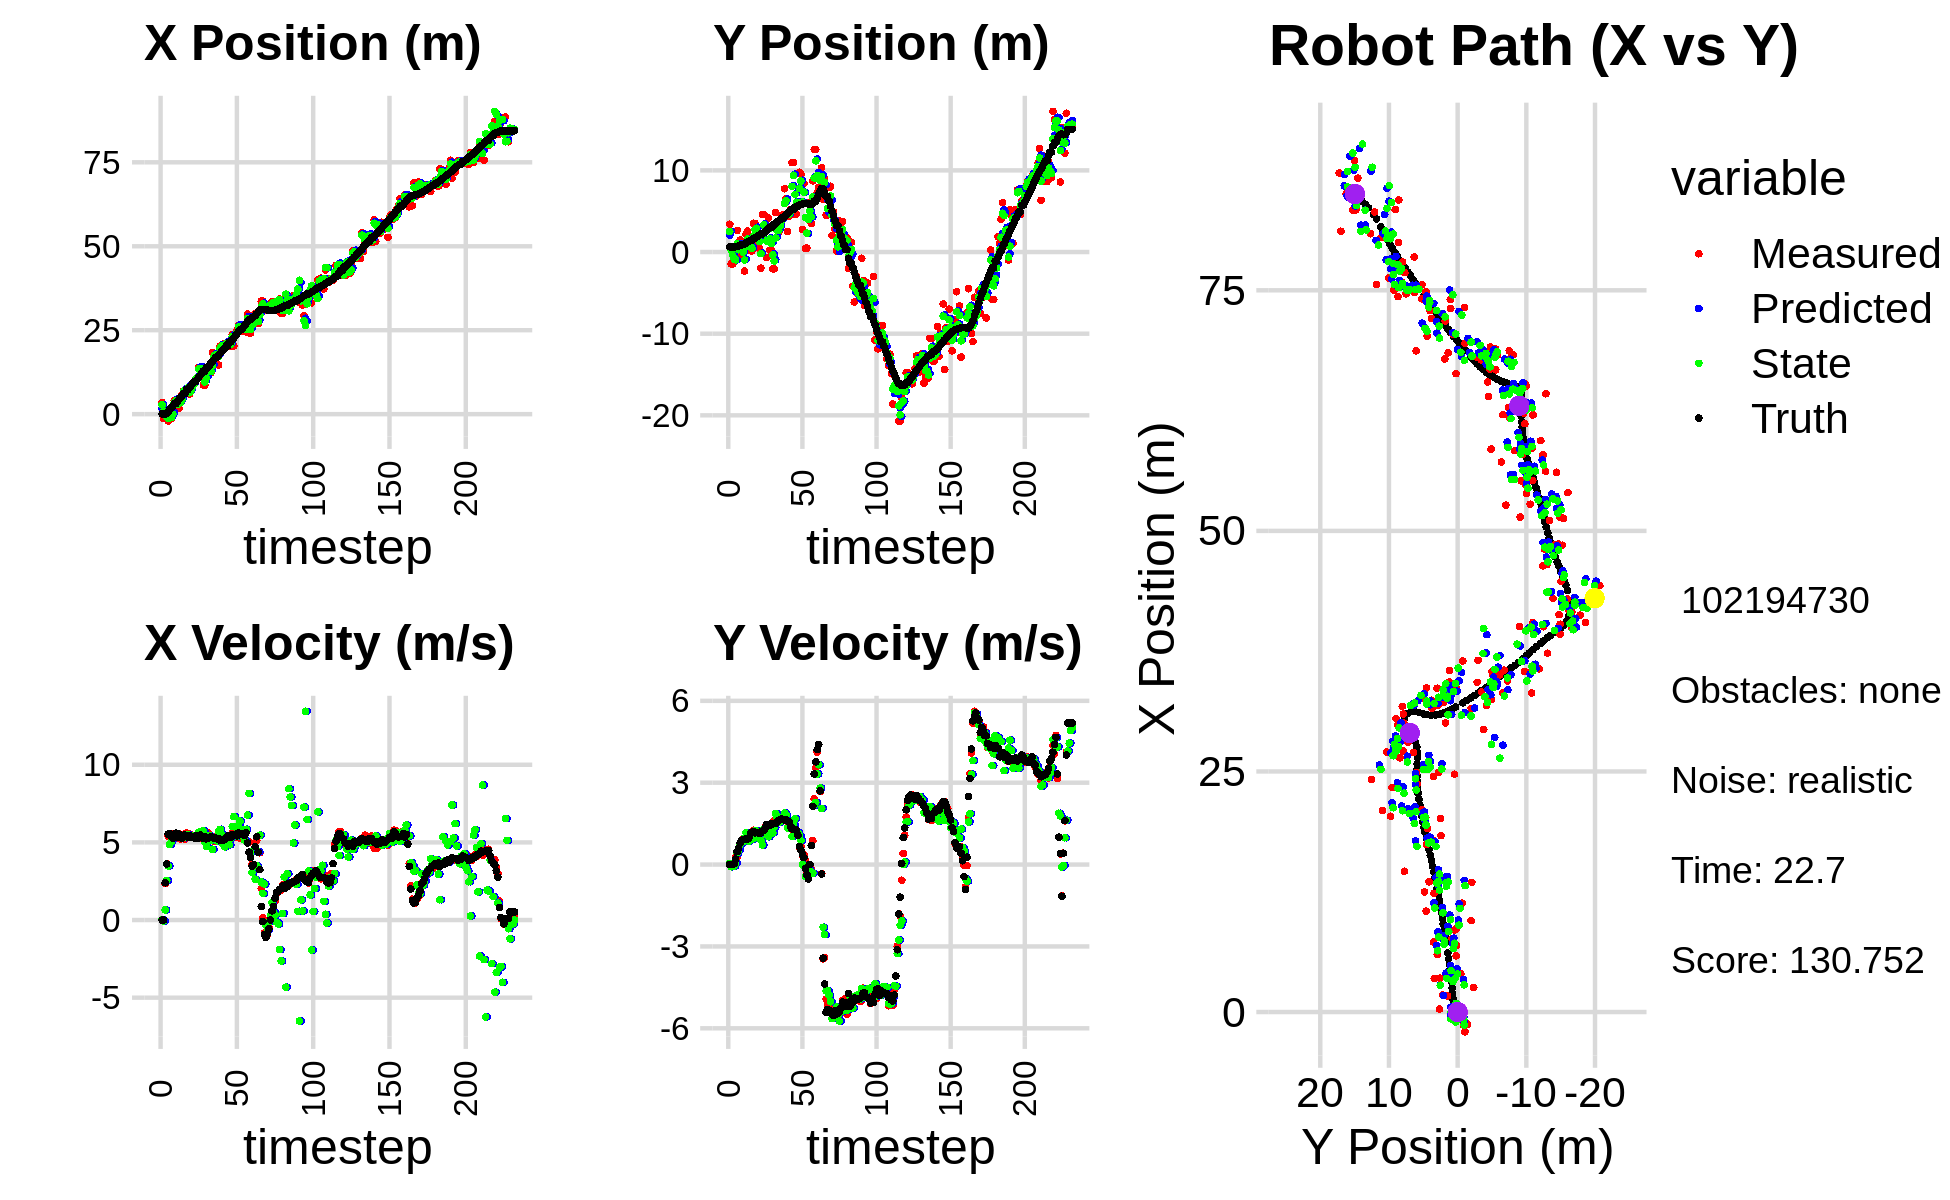

The data file committed next to this chart (first rows):
3.471137910878088650e+00, 3.397932231500125688e+00, 0.000000000000000000e+00, 0.000000000000000000e+00, 0.000000000000000000e+00, 0.000000000000000000e+00, 0.000000000000000000e+00, 0.000000000000000000e+00, 1.716617941351690435e+00, 2.063181703110127607e+00, 0.000000000000000000e+00, 0.000000000000000000e+00, 6.814542373380071127e-02, 6.350633505259764000e-01, 0.000000000000000000e+00, 0.000000000000000000e+00, 0.000000000000000000e+00, -4.158386436756700277e-04
3.471137910878088650e+00, 3.397932231500125688e+00, 0.000000000000000000e+00, -0.000000000000000000e+00, 1.716617941351690435e+00, 2.063181703110127607e+00, 0.000000000000000000e+00, 0.000000000000000000e+00, 2.784793602084086661e+00, 2.522600051735342852e+00, 3.904122369797159015e-02, 4.118535919399281958e-02, 6.814542373380071127e-02, 6.350633505259764000e-01, 0.000000000000000000e+00, 0.000000000000000000e+00, 0.000000000000000000e+00, 4.402703780215233564e-05
-1.275550216573186901e+00, -1.444833176048208934e+00, 0.000000000000000000e+00, 0.000000000000000000e+00, 2.788697724453883975e+00, 2.526718587654741999e+00, 3.904122369797159015e-02, 4.118535919399281958e-02, 9.113006130626208900e-01, 2.310902351559733781e-01, -5.525272436274313720e-02, -7.940827343780013092e-02, 7.143750755895808546e-02, 6.350635122791294940e-01, 0.000000000000000000e+00, 0.000000000000000000e+00, 0.000000000000000000e+00, -6.388958718162029982e-05
-1.275550216573186901e+00, -1.444833176048208934e+00, 2.349998414575153127e+00, 2.646368709732805150e-03, 9.057753406263465701e-01, 2.231494078121933622e-01, -5.525272436274313720e-02, -7.940827343780013092e-02, -3.613894684643282895e-01, -3.995824384133820351e-01, 6.501225035965070287e-01, -5.679536316690898812e-02, 7.143750755895808546e-02, 6.350635122791294940e-01, 2.399999999999999911e+00, 5.000000000000000104e-03, 2.400000095367431641e+00, -1.126114628277719021e-03
-1.206087798494720253e+00, -1.266592486532640560e+00, 3.618997663349843741e+00, 4.075407931122621355e-03, -2.963772181046775978e-01, -4.052619747300729158e-01, 6.501225035965070287e-01, -5.679536316690898812e-02, -7.746707838066241303e-01, -8.837711288386517205e-01, 2.545094466518478704e+00, -5.390484029600391136e-02, 2.591816478642129939e-01, 6.354290407604660240e-01, 3.600000000000000089e+00, 2.699999999999999969e-02, 3.599999904632568359e+00, -1.126114628277719021e-03
-2.049448818324658195e+00, -1.055672103547775409e+00, 5.383688770726043238e+00, 2.806670606515520583e-01, -5.201613371547761933e-01, -8.891616128682521270e-01, 2.545094466518478704e+00, -5.390484029600391136e-02, -1.351769295892781608e+00, -9.583344512803144699e-01, 3.487036393501914855e+00, 6.048088877283969156e-02, 7.348667675931512822e-01, 6.423369110312791008e-01, 5.528999999999999915e+00, 2.049999999999999878e-01, 5.532999992370605469e+00, -5.208570137619972229e-02
3.133496338844016793e-01, 2.641720203931212207e+00, 5.575428777824020798e+00, 2.906630144470459531e-01, -1.003065656542590167e+00, -9.522863624030305507e-01, 3.487036393501914855e+00, 6.048088877283969156e-02, -7.059033766213554939e-01, 1.011063073980334792e+00, 4.871383320396823535e+00, 4.168101811028893655e-01, 1.372142463370989773e+00, 6.732840820060890241e-01, 5.573000000000000398e+00, 4.719999999999999751e-01, 5.592999935150146484e+00, -5.208570137619972229e-02
-1.342517942152505750e+00, -8.439902682417331770e-01, 5.386078279365997368e+00, 5.491421858605465278e-01, -2.187650445816731182e-01, 1.052744092090623695e+00, 4.871383320396823535e+00, 4.168101811028893655e-01, -1.030874732714492925e+00, 2.769454123151439129e-01, 5.066133093253187170e+00, 5.194528628146402038e-01, 1.898624091756093479e+00, 7.223059514554386329e-01, 5.386999999999999567e+00, 5.939999999999999725e-01, 5.419000148773193359e+00, -1.016047596931457520e-01
1.668864577567542140e+00, 1.466687409050144275e+00, 5.226845680220563395e+00, 7.258186493715550469e-01, -5.242614233891741415e-01, 3.288906985966079111e-01, 5.066133093253187170e+00, 5.194528628146402038e-01, -2.545318994537215662e-02, 9.424478710896336819e-01, 5.295359173862409286e+00, 7.368009773515118432e-01, 2.509032874924396861e+00, 8.045222439638355372e-01, 5.259000000000000341e+00, 7.860000000000000320e-01, 5.316999912261962891e+00, -1.379812210798263550e-01
3.985506683018748664e+00, -4.505893453848545671e-01, 5.563903784179260903e+00, 8.985947047282767386e-01, 5.040827274408687941e-01, 1.016127968824784844e+00, 5.295359173862409286e+00, 7.368009773515118432e-01, 3.478751703691714603e+00, 3.949995297625817914e-01, 5.320344041452756301e+00, 8.454671059021496848e-01, 3.128760963664420025e+00, 9.033345717328266078e-01, 5.466999999999999638e+00, 8.890000000000000124e-01, 5.539000034332275391e+00, -1.601217240095138550e-01
3.985506683018748664e+00, -4.505893453848545671e-01, 5.566737849620817080e+00, 9.184747965738215836e-01, 4.010786107836990411e+00, 4.795462403527967488e-01, 5.320344041452756301e+00, 8.454671059021496848e-01, 3.969635924020576301e+00, 2.033356853751611126e-03, 5.470930990248833226e+00, 8.327615282700964183e-01, 3.128760963664420025e+00, 9.033345717328266078e-01, 5.596000000000000085e+00, 9.150000000000000355e-01, 5.671000003814697266e+00, -1.635201573371887207e-01
2.559393673756428900e+00, -2.335543381325157597e+00, 5.435159323351300920e+00, 9.467493430357869499e-01, 4.516729023045459535e+00, 8.530950968076125851e-02, 5.470930990248833226e+00, 8.327615282700964183e-01, 2.825990361144915308e+00, -9.656021652929627219e-01, 5.487227880990146467e+00, 9.811710441340478761e-01, 3.772300392171450856e+00, 1.009555591179265521e+00, 5.307999999999999829e+00, 9.230000000000000426e-01, 5.387000083923339844e+00, -1.724594384431838989e-01
1.767716556481490064e+00, 2.162907345394478931e+00, 5.544942100210004554e+00, 9.515735861099596793e-01, 3.374713149243929955e+00, -8.674850608795579010e-01, 5.487227880990146467e+00, 9.811710441340478761e-01, 3.153336689598363218e+00, 6.674480871233654522e-01, 5.430924021789278910e+00, 1.174386192838784426e+00, 4.386088996932076434e+00, 1.115697605209632348e+00, 5.540000000000000036e+00, 9.509999999999999565e-01, 5.620999813079833984e+00, -1.699555814266204834e-01
3.515259414494131818e+00, 2.564542485908986258e+00, 5.218557084777549093e+00, 9.369452696559417149e-01, 3.696429091777291287e+00, 7.848867064072438948e-01, 5.430924021789278910e+00, 1.174386192838784426e+00, 3.503578326540576882e+00, 1.577572448698384200e+00, 5.349872453941438621e+00, 1.025130140274620683e+00, 4.913104682730743633e+00, 1.206395579583538380e+00, 5.349000000000000199e+00, 9.370000000000000551e-01, 5.429999828338623047e+00, -1.776483654975891113e-01
5.836050599767824032e+00, 2.171344292807968479e-01, 5.276628556858355523e+00, 9.473714832977894185e-01, 4.038565571934721099e+00, 1.680085462725846357e+00, 5.349872453941438621e+00, 1.025130140274620683e+00, 4.298417333852503575e+00, 9.480661203751599153e-01, 5.384801765144491270e+00, 8.648879379845670901e-01, 5.523481041260559721e+00, 1.315665556678057957e+00, 5.256999999999999673e+00, 9.829999999999999849e-01, 5.348000049591064453e+00, -1.776483654975891113e-01
6.885790317572491048e+00, 1.549482484102891466e-01, 5.501791431605782989e+00, 1.106722600591813377e+00, 4.836897510366952702e+00, 1.034554914173616558e+00, 5.384801765144491270e+00, 8.648879379845670901e-01, 6.600867511053600367e+00, 6.356673385416504729e-01, 5.446220262559824832e+00, 9.686348070631954910e-01, 6.135368018858613048e+00, 1.436975015061145555e+00, 5.400000000000000355e+00, 1.143000000000000016e+00, 5.519999980926513672e+00, -1.985075920820236206e-01
6.885790317572491048e+00, 1.549482484102891466e-01, 5.215237825217229783e+00, 1.133517660346444078e+00, 7.145489537309583028e+00, 7.325308192479700331e-01, 5.446220262559824832e+00, 9.686348070631954910e-01, 7.148756000792706011e+00, 4.539681743936894720e-01, 5.304545909116331615e+00, 1.046465874979362276e+00, 6.135368018858613048e+00, 1.436975015061145555e+00, 5.472999999999999865e+00, 1.191000000000000059e+00, 5.600999832153320312e+00, -2.140186280012130737e-01
7.270065351218986116e+00, 3.519678248703161483e+00, 5.613388992232987817e+00, 1.259710490564748486e+00, 7.679210591704339173e+00, 5.586147618916257329e-01, 5.304545909116331615e+00, 1.046465874979362276e+00, 7.387863314403434245e+00, 1.923370709020408631e+00, 5.423674436431787704e+00, 9.438168389140868531e-01, 7.281953483245231951e+00, 1.689098490166012212e+00, 5.426000000000000156e+00, 1.217999999999999972e+00, 5.560999870300292969e+00, -2.207544744014739990e-01
7.270065351218986116e+00, 3.519678248703161483e+00, 5.559529009958619206e+00, 1.211502306476285540e+00, 7.930230758046612927e+00, 2.017752392911817516e+00, 5.423674436431787704e+00, 9.438168389140868531e-01, 7.807140628393393733e+00, 2.753097733188532903e+00, 5.492697354994421133e+00, 1.245857569640179463e+00, 7.281953483245231951e+00, 1.689098490166012212e+00, 5.341000000000000192e+00, 1.163999999999999924e+00, 5.466000080108642578e+00, -2.145602703094482422e-01
5.978265672746900350e+00, 2.963220967712618226e+00, 5.544873088687344520e+00, 1.208308567871472228e+00, 8.356410363892836202e+00, 2.877683490152550760e+00, 5.492697354994421133e+00, 1.245857569640179463e+00, 6.373431404145170731e+00, 2.916985406936607017e+00, 5.435228939643118373e+00, 1.232492810139468542e+00, 7.896850257493739811e+00, 1.824134243479140327e+00, 5.447000000000000064e+00, 1.175000000000000044e+00, 5.572000026702880859e+00, -2.143018543720245361e-01
7.635923653729026483e+00, 8.057999748229571768e-01, 5.362462486972252584e+00, 1.167107173601803494e+00, 6.916954298109482480e+00, 3.040234687950553738e+00, 5.435228939643118373e+00, 1.232492810139468542e+00, 7.043984761291024022e+00, 1.965724772227144479e+00, 5.391217032309439716e+00, 1.023118661989602218e+00, 8.521062522696984942e+00, 1.959559095943073759e+00, 5.362000000000000099e+00, 1.177999999999999936e+00, 5.489999771118164062e+00, -2.143018543720245361e-01
8.517677574745038171e+00, 4.285450110192267625e-01, 5.433222805319075199e+00, 1.180546192009962914e+00, 7.583106464521968348e+00, 2.068036638426104634e+00, 5.391217032309439716e+00, 1.023118661989602218e+00, 8.366066374273653850e+00, 1.298211215301505295e+00, 5.453877961450147360e+00, 1.146488104568479827e+00, 9.134997993758741330e+00, 2.093629135053297841e+00, 5.315999999999999837e+00, 1.141999999999999904e+00, 5.436999797821044922e+00, -2.139571309089660645e-01
9.501255348246493426e+00, -1.969696985165440228e+00, 5.325441958161873046e+00, 1.134766416334859418e+00, 8.911454170418668497e+00, 1.412860025758353233e+00, 5.453877961450147360e+00, 1.146488104568479827e+00, 9.032040411669314040e+00, -1.979829791872154132e-01, 5.370483184019789746e+00, 8.911529464406022782e-01, 9.743627219872767142e+00, 2.224162115376765225e+00, 5.282000000000000028e+00, 1.159999999999999920e+00, 5.407999992370605469e+00, -2.099440842866897583e-01
1.048299059237537456e+01, 4.577759040452088257e+00, 5.349182228210372259e+00, 1.203966907408963838e+00, 9.569088730071293014e+00, -1.088676845431551798e-01, 5.370483184019789746e+00, 8.911529464406022782e-01, 1.031759214496629795e+01, 2.135342682638642575e+00, 5.417361679687362042e+00, 7.153223296182873447e-01, 9.743627219872767142e+00, 2.224162115376765225e+00, 5.418000000000000149e+00, 1.231000000000000094e+00, 5.556000232696533203e+00, -2.213857769966125488e-01
1.048299059237537456e+01, 4.577759040452088257e+00, 5.336130008790055612e+00, 1.260556763508817513e+00, 1.085932831293503398e+01, 2.206874915600471443e+00, 5.417361679687362042e+00, 7.153223296182873447e-01, 1.080491113845208417e+01, 3.328568274103765212e+00, 5.389784467945919033e+00, 1.286709216986057447e+00, 1.036093679020722114e+01, 2.362178100658287594e+00, 5.240000000000000213e+00, 1.249000000000000110e+00, 5.386000156402587891e+00, -2.319777607917785645e-01
1.385570731749365336e+01, 2.524935357801503244e+00, 5.531834361607240957e+00, 1.407151266237386178e+00, 1.134388958524667679e+01, 3.457239195802371157e+00, 5.389784467945919033e+00, 1.286709216986057447e+00, 1.341357562510933832e+01, 3.014224738188273189e+00, 5.646147521493091403e+00, 1.364694164904181495e+00, 1.096716847949153184e+01, 2.504928482974575044e+00, 5.277999999999999581e+00, 1.366999999999999993e+00, 5.452000141143798828e+00, -2.490905076265335083e-01
1.131502920387990052e+01, -6.875277618656412404e-01, 5.420383362513807590e+00, 1.378801101672411544e+00, 1.397819037725864710e+01, 3.150694154678691294e+00, 5.646147521493091403e+00, 1.364694164904181495e+00, 1.351069560245972667e+01, 1.349079985377239277e+00, 5.689398813336585370e+00, 1.091150903446588494e+00, 1.157824674252358577e+01, 2.659643782257929523e+00, 5.477999999999999758e+00, 1.469000000000000083e+00, 5.671000003814697266e+00, -2.490905076265335083e-01
1.353586402541308331e+01, 4.164693965349057336e+00, 5.244862943682507606e+00, 1.417357631421082509e+00, 1.407963548379338548e+01, 1.458195075721898215e+00, 5.689398813336585370e+00, 1.091150903446588494e+00, 1.357330451999916576e+01, 2.785191476631730723e+00, 5.432205752224900763e+00, 1.020061281704901068e+00, 1.220511975864634913e+01, 2.827812088696059156e+00, 5.397000000000000242e+00, 1.453000000000000069e+00, 5.589000225067138672e+00, -2.639330029487609863e-01
8.652629047047414090e+00, 2.160772223184016794e-01, 5.198525252360713722e+00, 1.404835458559256622e+00, 1.411652509522165566e+01, 2.887197604802220763e+00, 5.432205752224900763e+00, 1.020061281704901068e+00, 1.306685363872909811e+01, 1.636754713697068153e+00, 5.747099470490909745e+00, 1.102575437538618308e+00, 1.281996884900014066e+01, 2.994248761635031286e+00, 5.261000000000000121e+00, 1.431000000000000050e+00, 5.452000141143798828e+00, -2.639330029487609863e-01
8.652629047047414090e+00, 2.160772223184016794e-01, 5.328376959430560333e+00, 1.468375779570715745e+00, 1.364156358577818828e+01, 1.747012257450929917e+00, 5.747099470490909745e+00, 1.102575437538618308e+00, 9.590656304862729797e+00, 1.022011742722065852e+00, 5.021302089982350836e+00, 1.270145343242573555e+00, 1.281996884900014066e+01, 2.994248761635031286e+00, 5.363999999999999879e+00, 1.493000000000000105e+00, 5.567999839782714844e+00, -2.689021527767181396e-01
1.347376421068376295e+01, -2.055191623291433789e+00, 5.125681567356364710e+00, 1.450627096744455891e+00, 1.009278651386096470e+01, 1.149026277046323319e+00, 5.021302089982350836e+00, 1.270145343242573555e+00, 1.078267786143266882e+01, -3.410600137475117144e-01, 4.739895322712481374e+00, 1.162510657941864700e+00, 1.393287625908088501e+01, 3.305239094096016572e+00, 5.230000000000000426e+00, 1.491000000000000103e+00, 5.438000202178955078e+00, -2.757991254329681396e-01
1.347376421068376295e+01, -2.055191623291433789e+00, 5.620475838907661448e+00, 1.622575184222993627e+00, 1.125666739370391767e+01, -2.248089479533252333e-01, 4.739895322712481374e+00, 1.162510657941864700e+00, 1.313728460633031858e+01, -1.092177865986223795e+00, 5.434451911517277800e+00, 1.368289074138649308e+00, 1.393287625908088501e+01, 3.305239094096016572e+00, 5.261000000000000121e+00, 1.502000000000000002e+00, 5.471000194549560547e+00, -2.810486257076263428e-01
1.247812142958871640e+01, 4.826827658447874647e+00, 5.159317615452204464e+00, 1.460303263078643443e+00, 1.368072979748204610e+01, -9.553489585723589084e-01, 5.434451911517277800e+00, 1.368289074138649308e+00, 1.345529879677546248e+01, 1.712861271411844521e+00, 5.441942456530757255e+00, 1.870744455532455497e+00, 1.453612485482191019e+01, 3.478492153604487047e+00, 5.325999999999999623e+00, 1.506999999999999895e+00, 5.534999847412109375e+00, -2.758272588253021240e-01
1.231942644659630659e+01, 3.449835849834114843e+00, 5.320195059000279336e+00, 1.541442802870727657e+00, 1.399949304242853820e+01, 1.899935716965090116e+00, 5.441942456530757255e+00, 1.870744455532455497e+00, 1.266546131784435403e+01, 2.640084087102589905e+00, 5.154955622044907315e+00, 1.710020178243778277e+00, 1.514889112094748214e+01, 3.652651680370947229e+00, 5.365999999999999659e+00, 1.556999999999999940e+00, 5.586999893188476562e+00, -2.820122838020324707e-01
1.832234063707264227e+01, 2.419771923172825190e+00, 5.374295576963156407e+00, 1.636725815257326300e+00, 1.318095688004884458e+01, 2.811086104926967977e+00, 5.154955622044907315e+00, 1.710020178243778277e+00, 1.432796673567815837e+01, 2.633303041756129836e+00, 4.553356987105427578e+00, 1.626609540754128558e+00, 1.576324048622884177e+01, 3.831193580138080979e+00, 5.298000000000000043e+00, 1.612999999999999989e+00, 5.538000106811523438e+00, -2.956231534481048584e-01
1.781048765725301308e+01, 3.537844463229646408e+00, 5.080612843922883926e+00, 1.547285607926200068e+00, 1.478330243438870184e+01, 2.795963995831542537e+00, 4.553356987105427578e+00, 1.626609540754128558e+00, 1.720315211131900313e+01, 3.157207149066456608e+00, 5.272349430513854074e+00, 1.567255774294425086e+00, 1.627010694102752453e+01, 3.985251082402836431e+00, 5.285999999999999588e+00, 1.653000000000000025e+00, 5.538000106811523438e+00, -2.956231534481048584e-01
1.741417649327046746e+01, 4.507902516003688298e+00, 5.292968534198928765e+00, 1.669426911588842266e+00, 1.773038705437038942e+01, 3.313932726495899317e+00, 5.272349430513854074e+00, 1.567255774294425086e+00, 1.765225829634414367e+01, 3.857130333964810198e+00, 5.331644778327007117e+00, 1.733072825433736863e+00, 1.687694707472728695e+01, 4.176717175564448326e+00, 5.280000000000000249e+00, 1.671999999999999931e+00, 5.538000106811523438e+00, -3.055289089679718018e-01
1.741417649327046746e+01, 4.507902516003688298e+00, 5.135310365751217354e+00, 1.617418176564663357e+00, 1.818542277417684261e+01, 4.030437616508184107e+00, 5.331644778327007117e+00, 1.733072825433736863e+00, 1.756762419017556098e+01, 4.258078865924834311e+00, 5.104064275371557713e+00, 1.680239421476313444e+00, 1.687694707472728695e+01, 4.176717175564448326e+00, 5.246000000000000441e+00, 1.653999999999999915e+00, 5.500000000000000000e+00, -3.051245808601379395e-01
1.462874475073949299e+01, 7.750002993019123210e+00, 5.152938453629173132e+00, 1.621366324224085886e+00, 1.807803061771271658e+01, 4.426102808072466033e+00, 5.104064275371557713e+00, 1.680239421476313444e+00, 1.721243305802684276e+01, 5.944928262753625958e+00, 5.736099596854899119e+00, 1.890372038461279436e+00, 1.748018613432001445e+01, 4.367063178607868856e+00, 5.168000000000000149e+00, 1.629999999999999893e+00, 5.419000148773193359e+00, -3.048413693904876709e-01
2.028629079429925497e+01, 6.533060445312943720e+00, 5.076078767932982849e+00, 1.609051680467010526e+00, 1.778604301771233409e+01, 6.133965466599754279e+00, 5.736099596854899119e+00, 1.890372038461279436e+00, 1.960484546722555521e+01, 6.307306290551824901e+00, 5.842370762672402407e+00, 1.804906591021028683e+00, 1.807578816990322323e+01, 4.554923667172544377e+00, 5.208000000000000185e+00, 1.647000000000000020e+00, 5.461999893188476562e+00, -3.069675564765930176e-01
2.010100498741503472e+01, 2.516075028626929111e+00, 5.092846158734608331e+00, 1.592423824573124591e+00, 2.018908254349279474e+01, 6.487796949653927392e+00, 5.842370762672402407e+00, 1.804906591021028683e+00, 2.025269843732246144e+01, 4.691755778761086404e+00, 5.523551016482984188e+00, 1.344095343243245866e+00, 1.867130246693096396e+01, 4.743184699247112945e+00, 5.131000000000000227e+00, 1.600000000000000089e+00, 5.374000072479248047e+00, -3.030475378036499023e-01
1.908365634829747393e+01, 4.370130790923589359e+00, 4.915152731543973808e+00, 1.458561325139061893e+00, 2.080505353897076048e+01, 4.826165313085411412e+00, 5.523551016482984188e+00, 1.344095343243245866e+00, 1.943715582139490294e+01, 4.608681043192424553e+00, 4.866220458993528730e+00, 1.395519302567746145e+00, 1.915928617115792321e+01, 4.895329607643206238e+00, 5.144999999999999574e+00, 1.552999999999999936e+00, 5.374000072479248047e+00, -2.884705662727355957e-01
2.102164080740956109e+01, 5.222561312813261303e+00, 5.063244601181710713e+00, 1.326013674494292749e+00, 1.992377786729425537e+01, 4.748232973449199257e+00, 4.866220458993528730e+00, 1.395519302567746145e+00, 2.019886299335265178e+01, 4.966706418816668744e+00, 4.714415897020579393e+00, 1.380644751983604479e+00, 1.975021710931602570e+01, 5.068237914245323772e+00, 5.171000000000000263e+00, 1.379000000000000004e+00, 5.350999832153320312e+00, -2.561376690864562988e-01
2.095699444377807552e+01, 1.095658172449244283e+01, 4.961670134469041038e+00, 1.299412326455718913e+00, 2.067030458305470830e+01, 5.104770894015029370e+00, 4.714415897020579393e+00, 1.380644751983604479e+00, 2.091226839398034798e+01, 8.043287121803562201e+00, 4.907439895133368424e+00, 1.027570130318166353e+00, 2.035166898340882469e+01, 5.224789752358781847e+00, 5.318999999999999950e+00, 1.308999999999999941e+00, 5.478000164031982422e+00, -2.561376690864562988e-01
2.095699444377807552e+01, 1.095658172449244283e+01, 5.359628086789169465e+00, 1.308311109809866979e+00, 2.140301238349368518e+01, 8.146044134835378259e+00, 4.907439895133368424e+00, 1.027570130318166353e+00, 2.122984654154625161e+01, 9.400237745243313014e+00, 5.207444764777447332e+00, 1.451908693832868025e+00, 2.035166898340882469e+01, 5.224789752358781847e+00, 5.408999999999999808e+00, 1.306999999999999940e+00, 5.565000057220458984e+00, -2.394226193428039551e-01
2.024023523888214982e+01, 4.651587619324721423e+00, 5.173429532188482227e+00, 1.235874346385744005e+00, 2.175059101802399653e+01, 9.545428614626599639e+00, 5.207444764777447332e+00, 1.451908693832868025e+00, 2.063618874771519884e+01, 7.048381897360689763e+00, 4.846583718953090703e+00, 1.686068033753523432e+00, 2.148814740765696385e+01, 5.499410285612332139e+00, 5.416000000000000369e+00, 1.290000000000000036e+00, 5.566999912261962891e+00, -2.344940304756164551e-01
2.024023523888214982e+01, 4.651587619324721423e+00, 5.321080235121606883e+00, 1.259018833139595062e+00, 2.112084711961050942e+01, 7.216988700736042261e+00, 4.846583718953090703e+00, 1.686068033753523432e+00, 2.081557852501416406e+01, 6.087016959536478922e+00, 5.273493909180339223e+00, 1.171412232468650227e+00, 2.148814740765696385e+01, 5.499410285612332139e+00, 5.333000000000000185e+00, 1.258999999999999897e+00, 5.480000019073486328e+00, -2.323368042707443237e-01
2.368229773631022539e+01, 5.876364810403530647e+00, 5.604324467483730920e+00, 1.093456765858453528e+00, 2.134292791593219718e+01, 6.204158182783343634e+00, 5.273493909180339223e+00, 1.171412232468650227e+00, 2.307820503705379522e+01, 6.028899147839296369e+00, 6.024959717480243171e+00, 1.173283977724249416e+00, 2.210284581788095082e+01, 5.642361296187515585e+00, 5.503000000000000114e+00, 1.072000000000000064e+00, 5.605999946594238281e+00, -1.926887333393096924e-01
2.034948244637456582e+01, 9.768268241325653634e+00, 5.302858757128498191e+00, 6.454867027740038843e-01, 2.368070100880181883e+01, 6.146227545611721688e+00, 6.024959717480243171e+00, 1.173283977724249416e+00, 2.273670369581177653e+01, 7.807692389806695665e+00, 6.664901697673557557e+00, 1.063266212779313324e+00, 2.273223844173003627e+01, 5.759813917564330588e+00, 5.463000000000000078e+00, 6.660000000000000364e-01, 5.504000186920166016e+00, -1.211283877491950989e-01
2.333398939078080403e+01, 9.540341987175162686e+00, 5.511320108625045400e+00, 6.708615122109768958e-01, 2.340319386557913361e+01, 7.914019011084627131e+00, 6.664901697673557557e+00, 1.063266212779313324e+00, 2.323392075319558714e+01, 8.693384718713074832e+00, 6.000254093895263097e+00, 8.829985132883830801e-01, 2.335940423581542902e+01, 5.833962573576306987e+00, 5.464000000000000412e+00, 5.280000000000000249e-01, 5.488999843597412109e+00, -1.211283877491950989e-01
2.491404077402188122e+01, 2.761505021090093326e+00, 5.308815847003930166e+00, 3.289875790577522774e-01, 2.383394616258511434e+01, 8.781684570041912608e+00, 6.000254093895263097e+00, 8.829985132883830801e-01, 2.423789143805431934e+01, 6.122395000919132357e+00, 5.396409121732800074e+00, 3.183911212306655969e-03, 2.398352208708056565e+01, 5.882003916116004483e+00, 5.421000000000000263e+00, 3.619999999999999885e-01, 5.433000087738037109e+00, -6.189090386033058167e-02
2.642478170977265606e+01, 8.397723091688202857e+00, 5.786898830271412386e+00, 3.586144050367775504e-01, 2.477753235022759881e+01, 6.122713392040362912e+00, 5.396409121732800074e+00, 3.183911212306655969e-03, 2.598218662493005482e+01, 7.328216185005386407e+00, 6.076526043884314277e+00, -5.245632278086201361e-02, 2.451356568876326847e+01, 5.913207186329019649e+00, 5.613999999999999879e+00, 2.560000000000000053e-01, 5.619999885559082031e+00, -6.189090386033058167e-02
2.471686822174321563e+01, 4.669257538944807662e-01, 5.269394578564645215e+00, 1.657197810773777258e-01, 2.658983922931848554e+01, 7.322970552727300131e+00, 6.076526043884314277e+00, -5.245632278086201361e-02, 2.604254140552244223e+01, 4.242407009734108669e+00, 6.376068724945776367e+00, -4.257583114336913610e-01, 2.514951291638983477e+01, 5.927539481035963398e+00, 5.493999999999999773e+00, -1.360000000000000098e-01, 5.495999813079833984e+00, -3.143912926316261292e-02
2.471686822174321563e+01, 4.669257538944807662e-01, 5.752905304359887673e+00, -3.236132355149365925e-01, 2.668014827801701827e+01, 4.199831178590739178e+00, 6.376068724945776367e+00, -4.257583114336913610e-01, 2.525141736902746814e+01, 2.303867337503848312e+00, 5.433367083604498049e+00, -1.845463447537162294e-01, 2.514951291638983477e+01, 5.927539481035963398e+00, 5.504999999999999893e+00, -3.669999999999999929e-01, 5.517000198364257812e+00, 5.619291961193084717e-02
2.485519960471658862e+01, 6.065609498340744921e+00, 5.487797850625034002e+00, -4.941429681308272537e-01, 2.579475407738791759e+01, 2.285412703028476766e+00, 5.433367083604498049e+00, -1.845463447537162294e-01, 2.546880143192837664e+01, 3.995080452880972910e+00, 5.785241731654811481e+00, -1.187584542511369301e-01, 2.578171887977919141e+01, 5.891333236264735262e+00, 5.551999999999999602e+00, -5.260000000000000231e-01, 5.577000141143798828e+00, 8.980176597833633423e-02
2.487474194111244330e+01, 5.982613397763357987e+00, 5.329549106116428625e+00, -1.616414738165543319e-01, 2.604732560509385664e+01, 3.983204607455859136e+00, 5.785241731654811481e+00, -1.187584542511369301e-01, 2.520092948697852719e+01, 5.002833962554452896e+00, 5.146340436891045478e+00, -2.458666201693376907e-01, 2.641479077935417408e+01, 5.833715571335431171e+00, 5.443999999999999950e+00, 5.000000000000000104e-03, 5.443999767303466797e+00, 3.032000176608562469e-02
2.448557749396924876e+01, 3.508258714195368722e+00, 5.782340968682659010e+00, -1.753743323642600327e-01, 2.571556353066763023e+01, 4.978247300537518960e+00, 5.146340436891045478e+00, -2.458666201693376907e-01, 2.522989773729425877e+01, 4.318517034138400490e+00, 5.846213571994376856e+00, -3.088085368732553793e-01, 2.693968740088084601e+01, 5.820247306329231485e+00, 5.633000000000000007e+00, 6.959999999999999520e-01, 5.676000118255615234e+00, 3.032000176608562469e-02
2.980674114777812633e+01, 8.722863567983418775e+00, 5.100434428983816382e+00, 8.812183950750653860e-01, 2.581451909449369708e+01, 4.287636180451074530e+00, 5.846213571994376856e+00, -3.088085368732553793e-01, 2.844511453646186183e+01, 6.736644106912084595e+00, 6.754060311918493653e+00, -3.156981381690186494e-01, 2.756241860931207199e+01, 5.943031919823879683e+00, 4.969999999999999751e+00, 2.133999999999999897e+00, 5.408999919891357422e+00, -4.495294988155364990e-01
2.416883173551799047e+01, 1.255632318427590022e+01, 5.004020801855654454e+00, 2.414314478339520065e+00, 2.912052056765370978e+01, 6.705074293095182547e+00, 6.754060311918493653e+00, -3.156981381690186494e-01, 2.739483796920985981e+01, 9.068960845993442987e+00, 8.157233015397991949e+00, 2.179044882141283779e+00, 2.811853757442056789e+01, 6.225896967293772732e+00, 4.370000000000000107e+00, 3.321000000000000174e+00, 5.488999843597412109e+00, -4.495294988155364990e-01
2.416883173551799047e+01, 1.255632318427590022e+01, 4.321593372030579694e+00, 3.533065560778507752e+00, 2.821056127074965758e+01, 9.286865334207570655e+00, 8.157233015397991949e+00, 2.179044882141283779e+00, 2.522662143514136446e+01, 1.117001169317019915e+01, 4.369138579109013598e+00, 2.274494901776438205e+00, 2.811853757442056789e+01, 6.225896967293772732e+00, 4.035000000000000142e+00, 3.765000000000000124e+00, 5.519000053405761719e+00, -6.853435635566711426e-01
2.803639700996560435e+01, 7.243062331318210312e+00, 3.597377891738740008e+00, 4.120651648553422142e+00, 2.566353529305226644e+01, 1.139746118334784342e+01, 4.369138579109013598e+00, 2.274494901776438205e+00, 2.663478682805864395e+01, 9.392465808260535454e+00, 3.060822623554035893e+00, 3.323580376934053060e+00, 2.860172238879449935e+01, 6.632926119967084588e+00, 3.468999999999999861e+00, 4.216000000000000192e+00, 5.459000110626220703e+00, -8.530934453010559082e-01
... 172 more rows
